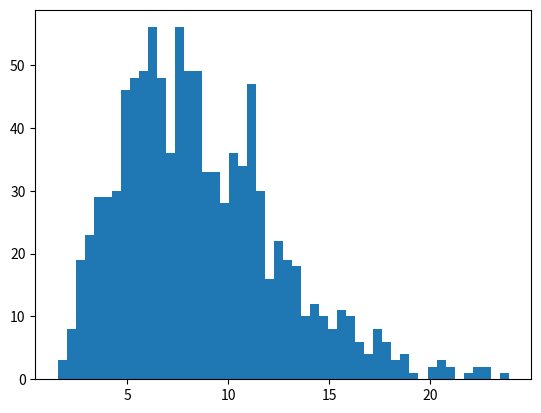

Python code for this plot: (Note: this script raises an exception after producing the figure.)
import numpy as np
import matplotlib.pyplot as plt
import scipy.special as sps
from scipy.optimize import fsolve
from math import exp, log

##########################################
# use any positive numbers that you want #
shape, scale = 5., 1.73                  # 
##########################################

s = np.random.gamma(shape, scale, 1000)

def findParameters(x):
    x_a = sum(x) / len(x)
    x_g = exp(sum([log(i) for i in x]) / len(x))    
    t = x_a / x_g
    
    f = lambda x : (x - (t*exp(sps.digamma(x))))
    
    k = fsolve(f, 3)[0]  
    
    return k, x_a / k


my_k, my_theta = findParameters(s)



count, bins, ignored = plt.hist(s, 50, normed=True)

real_y = bins**(shape-1)*(np.exp(-bins/scale) / (sps.gamma(shape)*scale**shape))
my_y = bins**(my_k-1)*(np.exp(-bins/my_theta) / (sps.gamma(my_k)*my_theta**my_k))

plt.plot(bins, real_y, linewidth=2, color='r')
plt.plot(bins, my_y, linewidth=2, color='g')
plt.show()
